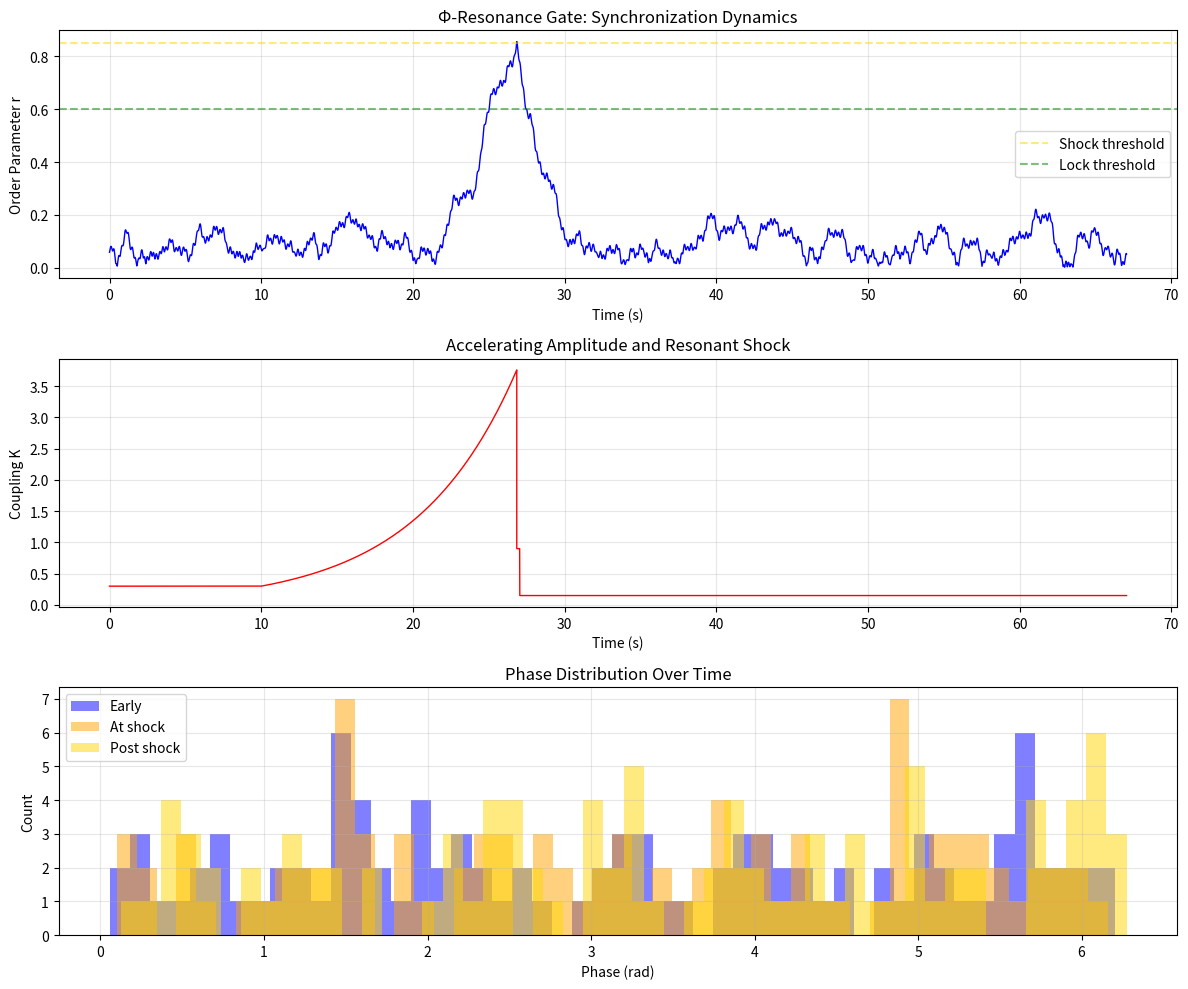

Source code (Python):
"""
Φ‑Resonance Gate – Kuramoto Model Simulation with Accelerating Amplitude
and Resonant Shock State Locking.

This is a complete, self‑contained simulation that demonstrates the
physical principles behind the Φ‑Resonance Gate.
"""

import numpy as np
import matplotlib.pyplot as plt
from typing import List
from dataclasses import dataclass, field
import math


@dataclass
class SimulationResult:
    """Complete results of a Kuramoto simulation."""
    time_points: List[float] = field(default_factory=list)
    order_parameter: List[float] = field(default_factory=list)
    phases: List[np.ndarray] = field(default_factory=list)
    coupling: List[float] = field(default_factory=list)
    shock_applied: bool = False
    locked_state: bool = False
    lock_duration: float = 0.0
    final_synchronization: float = 0.0


class KuramotoAcceleratingAmplitude:
    """
    Kuramoto model with exponentially accelerating coupling strength.
    Simulates neural oscillator synchronization under Φ‑Resonance Gate protocol.
    """

    def __init__(self, n_oscillators: int = 100, dt: float = 0.01):
        self.N = n_oscillators
        self.dt = dt
        # Natural frequencies drawn from a Lorentzian distribution (standard choice)
        gamma = 0.5  # width of frequency distribution
        omega_0 = 1.0  # center frequency
        self.omega = omega_0 + gamma * np.tan((np.random.rand(self.N) - 0.5) * np.pi)
        # Initial phases randomly distributed
        self.phases = np.random.uniform(0, 2 * np.pi, self.N)

    def order_parameter(self) -> float:
        """Compute the Kuramoto order parameter r (0 = no sync, 1 = perfect sync)."""
        # r * exp(iψ) = (1/N) * Σ exp(iθ_j)
        complex_sum = np.sum(np.exp(1j * self.phases))
        r = np.abs(complex_sum) / self.N
        return r

    def step(self, coupling: float):
        """Perform one integration step with given coupling strength."""
        # Kuramoto equation: dθ_i/dt = ω_i + (K/N) * Σ_j sin(θ_j - θ_i)
        # Mean-field approximation for large N
        complex_mean = np.mean(np.exp(1j * self.phases))
        r = np.abs(complex_mean)
        psi = np.angle(complex_mean)
        # Update phases
        dtheta = self.omega - (coupling * r * np.sin(self.phases - psi))
        self.phases += dtheta * self.dt
        # Keep phases in [0, 2π)
        self.phases = self.phases % (2 * np.pi)
        return r


class PhiResonanceGateSimulation:
    """
    Complete simulation of the Φ‑Resonance Gate protocol.
    Runs three phases: baseline, accelerating amplitude, resonant shock.
    """

    def __init__(self, n_oscillators: int = 100):
        self.model = KuramotoAcceleratingAmplitude(n_oscillators)

        # Simulation parameters
        self.baseline_duration = 10.0      # seconds
        self.acceleration_duration = 30.0  # seconds
        self.post_shock_duration = 40.0    # seconds

        # Baseline coupling (below critical)
        self.K_baseline = 0.3

        # Acceleration parameters
        self.K0 = 0.3                      # initial coupling for acceleration phase
        self.alpha = 0.15                  # growth rate (per second)
        self.K_critical = 1.0              # critical coupling for phase transition

        # Shock parameters
        self.shock_multiplier = 3.0        # shock amplitude multiplier
        self.shock_duration = 0.2          # seconds
        self.shock_threshold = 0.85        # order parameter threshold for shock

    def simulate(self) -> SimulationResult:
        """Run the complete simulation."""
        result = SimulationResult()
        t = 0.0

        # Phase 1: Baseline
        while t < self.baseline_duration:
            r = self.model.step(self.K_baseline)
            result.time_points.append(t)
            result.order_parameter.append(r)
            result.phases.append(self.model.phases.copy())
            result.coupling.append(self.K_baseline)
            t += self.model.dt

        # Phase 2: Accelerating amplitude
        while t < self.baseline_duration + self.acceleration_duration:
            elapsed = t - self.baseline_duration
            K = self.K0 * math.exp(self.alpha * elapsed)
            r = self.model.step(K)
            result.time_points.append(t)
            result.order_parameter.append(r)
            result.phases.append(self.model.phases.copy())
            result.coupling.append(K)
            # Check if we reached the synchronization threshold
            if r > self.shock_threshold:
                break
            t += self.model.dt

        # Phase 3: Resonant shock
        if r > self.shock_threshold:
            result.shock_applied = True
            shock_K = self.K_baseline * self.shock_multiplier
            shock_end_time = t + self.shock_duration
            while t < shock_end_time:
                r = self.model.step(shock_K)
                result.time_points.append(t)
                result.order_parameter.append(r)
                result.phases.append(self.model.phases.copy())
                result.coupling.append(shock_K)
                t += self.model.dt

        # Phase 4: Post‑shock (locked state check)
        post_shock_start = t
        while t < post_shock_start + self.post_shock_duration:
            r = self.model.step(self.K_baseline * 0.5)  # reduced coupling after shock
            result.time_points.append(t)
            result.order_parameter.append(r)
            result.phases.append(self.model.phases.copy())
            result.coupling.append(self.K_baseline * 0.5)
            t += self.model.dt

        # Analyze lock state
        if result.shock_applied:
            post_shock_r = result.order_parameter[-1]
            if post_shock_r > 0.6:
                result.locked_state = True
                result.lock_duration = self.post_shock_duration
        result.final_synchronization = result.order_parameter[-1]

        return result


def plot_results(result: SimulationResult, filename: str = "resonance_gate.png"):
    """Plot the simulation results."""
    fig, axes = plt.subplots(3, 1, figsize=(12, 10))

    # Top: order parameter over time
    ax1 = axes[0]
    ax1.plot(result.time_points, result.order_parameter, "b-", linewidth=1)
    ax1.axhline(y=0.85, color="gold", linestyle="--", alpha=0.5, label="Shock threshold")
    ax1.axhline(y=0.6, color="green", linestyle="--", alpha=0.5, label="Lock threshold")
    ax1.set_xlabel("Time (s)")
    ax1.set_ylabel("Order Parameter r")
    ax1.set_title("Φ‑Resonance Gate: Synchronization Dynamics")
    ax1.legend()
    ax1.grid(True, alpha=0.3)

    # Middle: coupling strength over time
    ax2 = axes[1]
    ax2.plot(result.time_points, result.coupling, "r-", linewidth=1)
    ax2.set_xlabel("Time (s)")
    ax2.set_ylabel("Coupling K")
    ax2.set_title("Accelerating Amplitude and Resonant Shock")
    ax2.grid(True, alpha=0.3)

    # Bottom: phase distribution at three snapshots
    ax3 = axes[2]
    if result.phases:
        # Early
        indices = [0, len(result.phases) // 2, -1]
        colors = ["blue", "orange", "gold"]
        labels = ["Early", "At shock", "Post shock"]
        for idx, color, label in zip(indices, colors, labels):
            phases = result.phases[idx]
            ax3.hist(phases % (2 * np.pi), bins=50, alpha=0.5, color=color, label=label)
        ax3.set_xlabel("Phase (rad)")
        ax3.set_ylabel("Count")
        ax3.set_title("Phase Distribution Over Time")
        ax3.legend()
        ax3.grid(True, alpha=0.3)

    plt.tight_layout()
    plt.savefig(filename, dpi=150)
    plt.show()
    print(f"Plot saved as {filename}")


if __name__ == "__main__":
    print("Φ‑Resonance Gate – Kuramoto Model Simulation")
    print("=" * 50)

    np.random.seed(42)  # reproducible results
    simulation = PhiResonanceGateSimulation(n_oscillators=100)
    result = simulation.simulate()

    print(f"Final synchronization: {result.final_synchronization:.3f}")
    print(f"Shock applied: {result.shock_applied}")
    print(f"Locked state achieved: {result.locked_state}")
    print(f"Lock duration: {result.lock_duration:.1f} s")
    print(f"Peak synchronization: {max(result.order_parameter):.3f}")

    plot_results(result)
